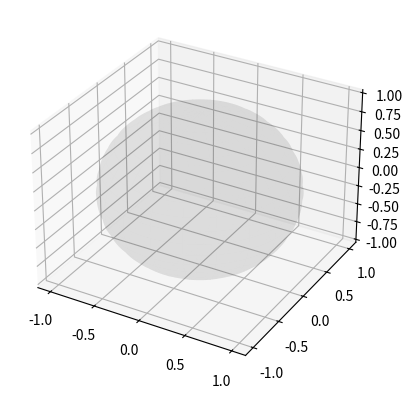

Recreate this plot in Python.
import matplotlib.pyplot as plt
from mpl_toolkits.mplot3d import Axes3D
import numpy as np

fig = plt.figure()
ax = plt.axes(projection='3d')

u = np.linspace(0, 2*np.pi, 100)
v = np.linspace(0, np.pi, 100)

x = np.outer(np.cos(u), np.sin(v))
y = np.outer(np.sin(u), np.sin(v))
z = np.outer(np.ones(np.size(u)), np.cos(v))

ax.plot_surface(x, y, z, rstride=5, cstride=5, color='k', alpha=0.05)
#ax.grid(False)
#ax.set_xticks([])
#ax.set_yticks([])
#ax.set_zticks([])
#plt.axis('off')
plt.show()
